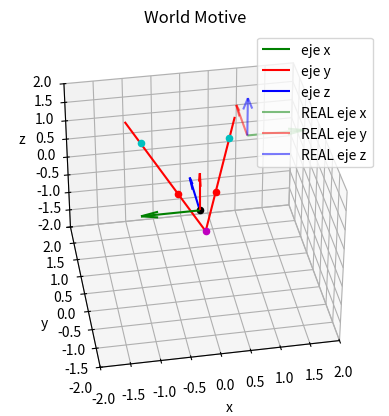
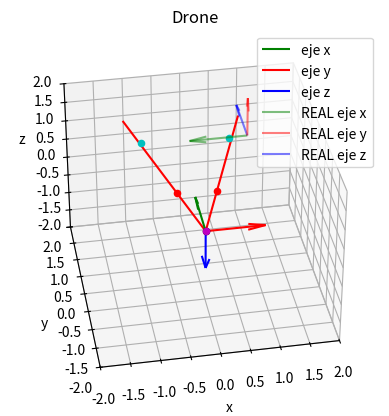

Here is the Python script that generated these plots, in order:
import matplotlib.pylab as plt
import numpy as np


def rotMat(roll, pitch, yaw) -> np.ndarray:
    R = np.array(
        [
            [
                np.cos(yaw) * np.cos(pitch),
                np.cos(yaw) * np.sin(pitch) * np.sin(roll) - np.sin(yaw) * np.cos(roll),
                np.cos(yaw) * np.sin(pitch) * np.cos(roll) + np.sin(yaw) * np.sin(roll),
            ],
            [
                np.sin(yaw) * np.cos(pitch),
                np.sin(yaw) * np.sin(pitch) * np.sin(roll) + np.cos(yaw) * np.cos(roll),
                np.sin(yaw) * np.sin(pitch) * np.cos(roll) - np.cos(yaw) * np.sin(roll),
            ],
            [
                -np.sin(pitch),
                np.cos(pitch) * np.sin(roll),
                np.cos(pitch) * np.cos(roll),
            ],
        ]
    )
    return R


def skewMat(v) -> np.ndarray:
    S = np.array([[0, -v[2], v[1]], [v[2], 0, -v[0]], [-v[1], v[0], 0]])
    return S


def normalize(v) -> np.ndarray:
    return v / np.linalg.norm(v) if np.linalg.norm(v) != 0 else v


marker_1 = np.array([-752.3, 694.3, 1324.5]) / 1000
marker_2 = np.array([800.1, 806.0, 1292.1]) / 1000
drone = np.array([68.4, 823.1, -942.6]) / 1000
drone = np.array([68.4, 823.1-500, -942.6]) / 1000

bearing_1_drone = np.array([-0.3435904, -0.23595522, 0.9089944])
bearing_2_drone = np.array([0.3826676, -0.18342136, 0.9054955])

t = np.array([0.09, 0, 0])
eRc = np.array([[0, 0, 1], [1, 0, 0], [0, 1, 0]])
eTc = np.vstack((np.hstack((eRc, t.reshape(3, 1))), np.array([0, 0, 0, 1])))

roll_1 = np.pi / 2
pitch_1 = 0
yaw_1 = np.pi

roll_2 = -np.pi / 2
pitch_2 = 0
yaw_2 = 0

roll_3 = np.deg2rad(0)
pitch_3 = np.deg2rad(90)
yaw_3 = np.deg2rad(0)

R_1 = rotMat(roll_1, pitch_1, yaw_1)
R_2 = rotMat(roll_2, pitch_2, yaw_2) @ rotMat(roll_3, pitch_3, yaw_3) @ R_1

bearing_1_drone = normalize(R_2.T @ (eTc @ np.hstack((bearing_1_drone, 1)))[0:3])
bearing_2_drone = normalize(R_2.T @ (eTc @ np.hstack((bearing_2_drone, 1)))[0:3])

print("R_1: ", R_1.round(3))
print("R_2: ", R_2.round(3))

print("\nmarker 1: ", marker_1)
print("marker 2: ", marker_2)
print("drone: ", drone)

marker_1_world = R_1.T @ marker_1
marker_2_world = R_1.T @ marker_2
drone_world = R_1.T @ drone

bearing_1_world = normalize(marker_2_world - drone_world)
bearing_2_world = normalize(marker_1_world - drone_world)

print("\nBearing 1 world: ", bearing_1_world, np.linalg.norm(bearing_1_world))
print("Bearing 1 drone: ", bearing_1_drone, np.linalg.norm(bearing_1_drone))

print("\nBearing 2 world: ", bearing_2_world, np.linalg.norm(bearing_2_world))
print("Bearing 2 drone: ", bearing_2_drone, np.linalg.norm(bearing_2_drone))

print("\nDifferece 1: ", np.linalg.norm(bearing_1_world - bearing_1_drone))
print("Differece 2: ", np.linalg.norm(bearing_2_world - bearing_2_drone))

# PLOTEO DE LOS EJES
ax = plt.figure().add_subplot(projection="3d", title="World Motive")
ejes_1 = np.vstack((R_1 @ np.eye(3), np.ones(3)))
ax.quiver(
    [0],
    [0],
    [0],
    [ejes_1[0, 0]],
    [ejes_1[1, 0]],
    [ejes_1[2, 0]],
    color="g",
    label="eje x",
    normalize=True,
)
ax.quiver(
    [0],
    [0],
    [0],
    [ejes_1[0, 1]],
    [ejes_1[1, 1]],
    [ejes_1[2, 1]],
    color="r",
    label="eje y",
    normalize=True,
)
ax.quiver(
    [0],
    [0],
    [0],
    [ejes_1[0, 2]],
    [ejes_1[1, 2]],
    [ejes_1[2, 2]],
    color="b",
    label="eje z",
    normalize=True,
)
ax.scatter([0], [0], [0], color="k", marker="o")
ax.scatter(
    [marker_1_world[0]], [marker_1_world[1]], [marker_1_world[2]], color="c", marker="o"
)
ax.scatter(
    [marker_2_world[0]], [marker_2_world[1]], [marker_2_world[2]], color="c", marker="o"
)
ax.scatter([drone_world[0]], [drone_world[1]], [drone_world[2]], color="m", marker="o")

ax.scatter(
    [drone_world[0] + bearing_1_world[0]],
    [drone_world[1] + bearing_1_world[1]],
    [drone_world[2] + bearing_1_world[2]],
    color="r",
    marker="o",
)
ax.scatter(
    [drone_world[0] + bearing_2_world[0]],
    [drone_world[1] + bearing_2_world[1]],
    [drone_world[2] + bearing_2_world[2]],
    color="r",
    marker="o",
)
# draw line from drone to 3*bearing
ax.plot(
    [drone_world[0], drone_world[0] + 3 * bearing_1_world[0]],
    [drone_world[1], drone_world[1] + 3 * bearing_1_world[1]],
    [drone_world[2], drone_world[2] + 3 * bearing_1_world[2]],
    color="r",
)
ax.plot(
    [drone_world[0], drone_world[0] + 3 * bearing_2_world[0]],
    [drone_world[1], drone_world[1] + 3 * bearing_2_world[1]],
    [drone_world[2], drone_world[2] + 3 * bearing_2_world[2]],
    color="r",
)

ax1 = plt.figure().add_subplot(projection="3d", title="Drone")
ejes_2 = np.vstack((R_2 @ np.eye(3), np.ones(3)))
ax1.quiver(
    [drone_world[0]],
    [drone_world[1]],
    [drone_world[2]],
    [ejes_2[0, 0]],
    [ejes_2[1, 0]],
    [ejes_2[2, 0]],
    color="g",
    label="eje x",
    normalize=True,
)
ax1.quiver(
    [drone_world[0]],
    [drone_world[1]],
    [drone_world[2]],
    [ejes_2[0, 1]],
    [ejes_2[1, 1]],
    [ejes_2[2, 1]],
    color="r",
    label="eje y",
    normalize=True,
)
ax1.quiver(
    [drone_world[0]],
    [drone_world[1]],
    [drone_world[2]],
    [ejes_2[0, 2]],
    [ejes_2[1, 2]],
    [ejes_2[2, 2]],
    color="b",
    label="eje z",
    normalize=True,
)
ax1.scatter([drone_world[0]], [drone_world[1]], [drone_world[2]], color="k", marker="o")
ax1.scatter(
    [marker_1_world[0]], [marker_1_world[1]], [marker_1_world[2]], color="c", marker="o"
)
ax1.scatter(
    [marker_2_world[0]], [marker_2_world[1]], [marker_2_world[2]], color="c", marker="o"
)
ax1.scatter([drone_world[0]], [drone_world[1]], [drone_world[2]], color="m", marker="o")

ax1.scatter(
    [drone_world[0] + bearing_1_drone[0]],
    [drone_world[1] + bearing_1_drone[1]],
    [drone_world[2] + bearing_1_drone[2]],
    color="r",
    marker="o",
)
ax1.scatter(
    [drone_world[0] + bearing_2_drone[0]],
    [drone_world[1] + bearing_2_drone[1]],
    [drone_world[2] + bearing_2_drone[2]],
    color="r",
    marker="o",
)
# draw line from drone to 3*bearing
ax1.plot(
    [drone_world[0], drone_world[0] + 3 * bearing_1_drone[0]],
    [drone_world[1], drone_world[1] + 3 * bearing_1_drone[1]],
    [drone_world[2], drone_world[2] + 3 * bearing_1_drone[2]],
    color="r",
)
ax1.plot(
    [drone_world[0], drone_world[0] + 3 * bearing_2_drone[0]],
    [drone_world[1], drone_world[1] + 3 * bearing_2_drone[1]],
    [drone_world[2], drone_world[2] + 3 * bearing_2_drone[2]],
    color="r",
)

# PLOT REAL WORLD AXIS
ax.quiver(
    [1],
    [1],
    [1],
    [1],
    [0],
    [0],
    color="g",
    label="REAL eje x",
    normalize=True,
    alpha=0.5,
)
ax.quiver(
    [1],
    [1],
    [1],
    [0],
    [1],
    [0],
    color="r",
    label="REAL eje y",
    normalize=True,
    alpha=0.5,
)
ax.quiver(
    [1],
    [1],
    [1],
    [0],
    [0],
    [1],
    color="b",
    label="REAL eje z",
    normalize=True,
    alpha=0.5,
)
ax1.quiver(
    [1],
    [1],
    [1],
    [ejes_1[0, 0]],
    [ejes_1[1, 0]],
    [ejes_1[2, 0]],
    color="g",
    label="REAL eje x",
    normalize=True,
    alpha=0.5,
)
ax1.quiver(
    [1],
    [1],
    [1],
    [ejes_1[0, 1]],
    [ejes_1[1, 1]],
    [ejes_1[2, 1]],
    color="r",
    label="REAL eje y",
    normalize=True,
    alpha=0.5,
)
ax1.quiver(
    [1],
    [1],
    [1],
    [ejes_1[0, 2]],
    [ejes_1[1, 2]],
    [ejes_1[2, 2]],
    color="b",
    label="REAL eje z",
    normalize=True,
    alpha=0.5,
)

# limits
ax.set_xlim(-2, 2)
ax.set_ylim(-2, 2)
ax.set_zlim(-2, 2)
ax.set_xlabel("x")
ax.set_ylabel("y")
ax.set_zlabel("z")
ax.legend()


ax1.set_xlim(-2, 2)
ax1.set_ylim(-2, 2)
ax1.set_zlim(-2, 2)
ax1.set_xlabel("x")
ax1.set_ylabel("y")
ax1.set_zlabel("z")
ax1.legend()


ax.view_init(35, -100)
ax1.view_init(35, -100)
plt.show()
